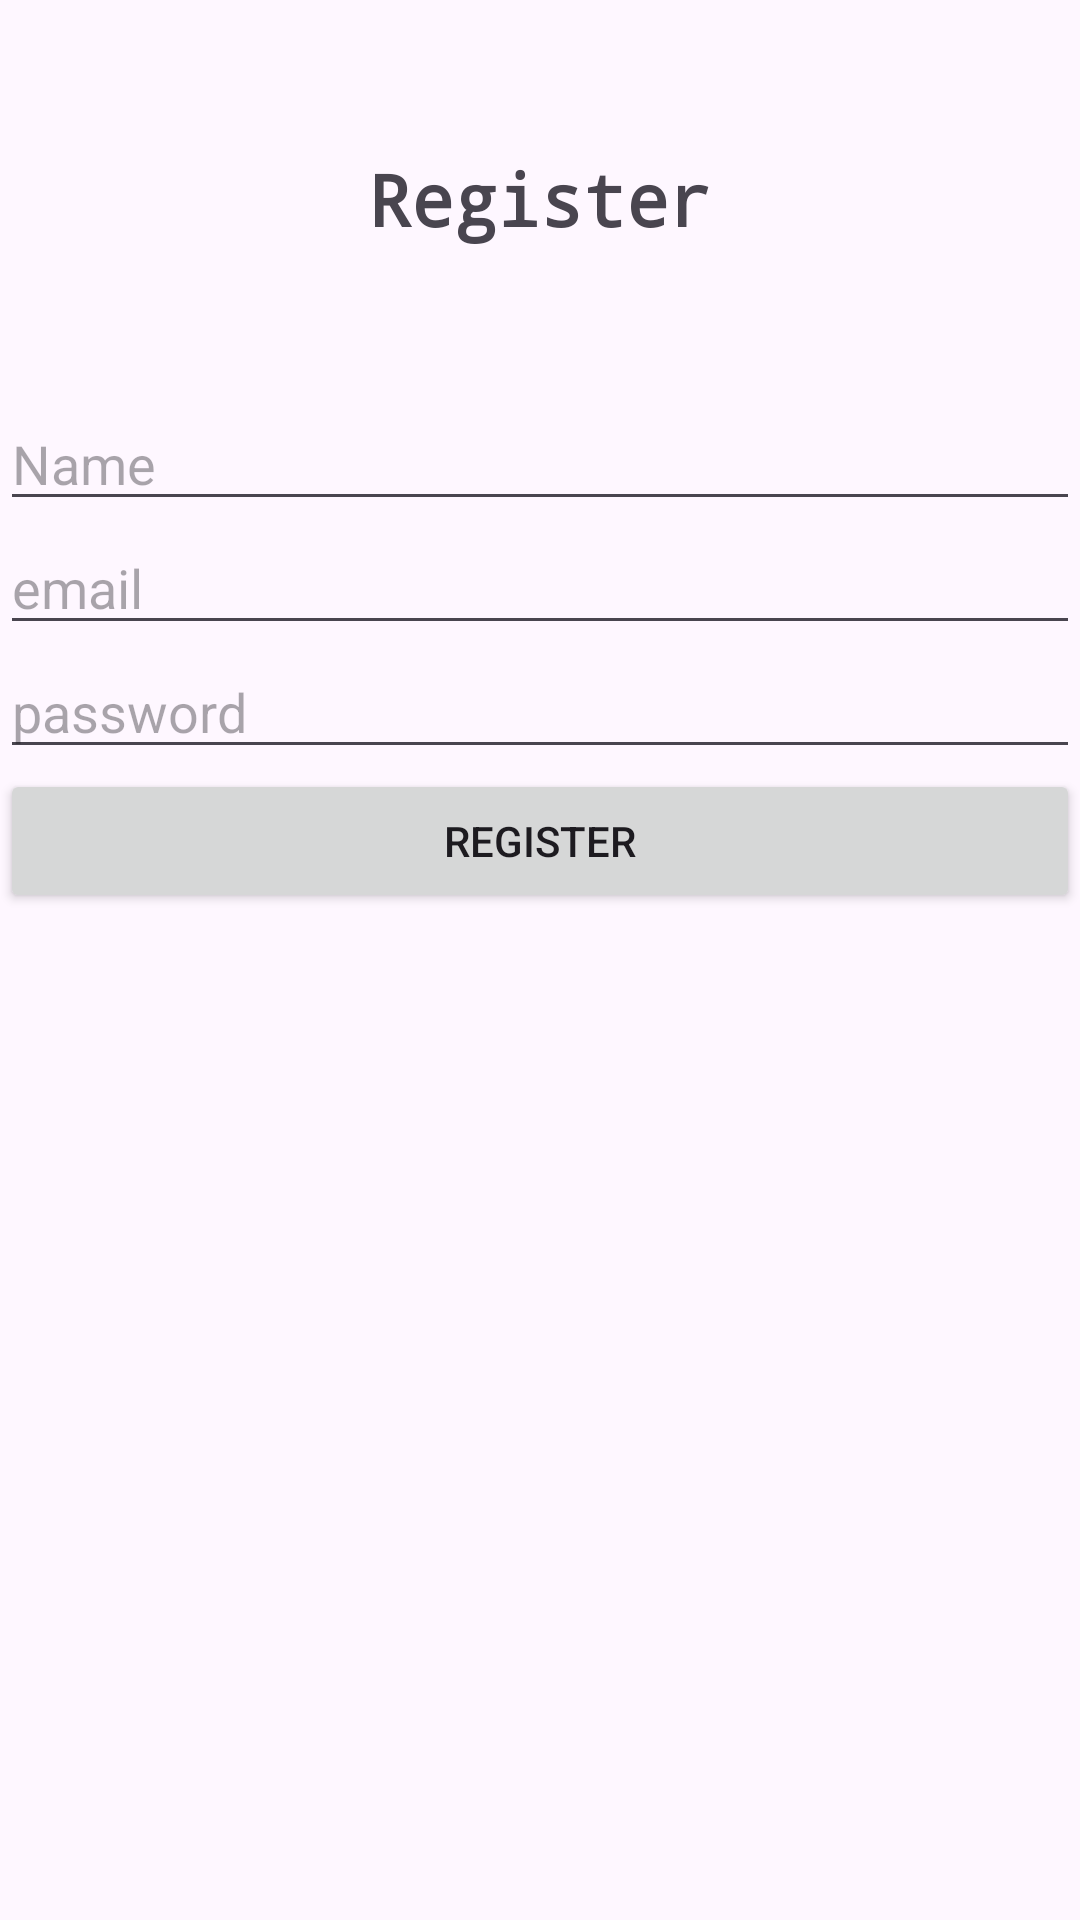

Produce the Android XML layout that renders to this screen, including the resource entries it uses.
<!-- AndroidManifest.xml: application theme Theme.SoftwareExam -->
<!-- res/layout/activity_register.xml -->
<?xml version="1.0" encoding="utf-8"?>
<androidx.constraintlayout.widget.ConstraintLayout xmlns:android="http://schemas.android.com/apk/res/android"
    xmlns:app="http://schemas.android.com/apk/res-auto"
    xmlns:tools="http://schemas.android.com/tools"
    android:id="@+id/main"
    android:layout_width="match_parent"
    android:layout_height="match_parent"
    tools:context=".Register">

    <LinearLayout
        android:layout_width="match_parent"
        android:layout_height="match_parent"
        android:orientation="vertical">

        <TextView
            android:id="@+id/hdng2"
            android:layout_width="match_parent"
            android:layout_height="wrap_content"
            android:layout_margin="50dp"
            android:fontFamily="monospace"
            android:text="Register"
            android:textAlignment="center"
            android:textAllCaps="false"
            android:textSize="24sp"
            android:textStyle="bold" />

        <EditText
            android:id="@+id/name"
            android:layout_width="match_parent"
            android:layout_height="wrap_content"
            android:ems="10"
            android:hint="Name"
            android:inputType="text" />

        <EditText
            android:id="@+id/email2"
            android:layout_width="match_parent"
            android:layout_height="wrap_content"
            android:ems="10"
            android:hint="email"
            android:inputType="textEmailAddress" />

        <EditText
            android:id="@+id/password2"
            android:layout_width="match_parent"
            android:layout_height="wrap_content"
            android:ems="10"
            android:hint="password"
            android:inputType="textPassword" />

        <Button
            android:id="@+id/register"
            android:layout_width="match_parent"
            android:layout_height="wrap_content"
            android:text="Register" />

    </LinearLayout>
</androidx.constraintlayout.widget.ConstraintLayout>
<!-- resources referenced by this layout -->
<resources>
  <style name="Theme.SoftwareExam" parent="Base.Theme.SoftwareExam" />
  <style name="Base.Theme.SoftwareExam" parent="Theme.Material3.DayNight.NoActionBar">
          
          
      </style>
</resources>
